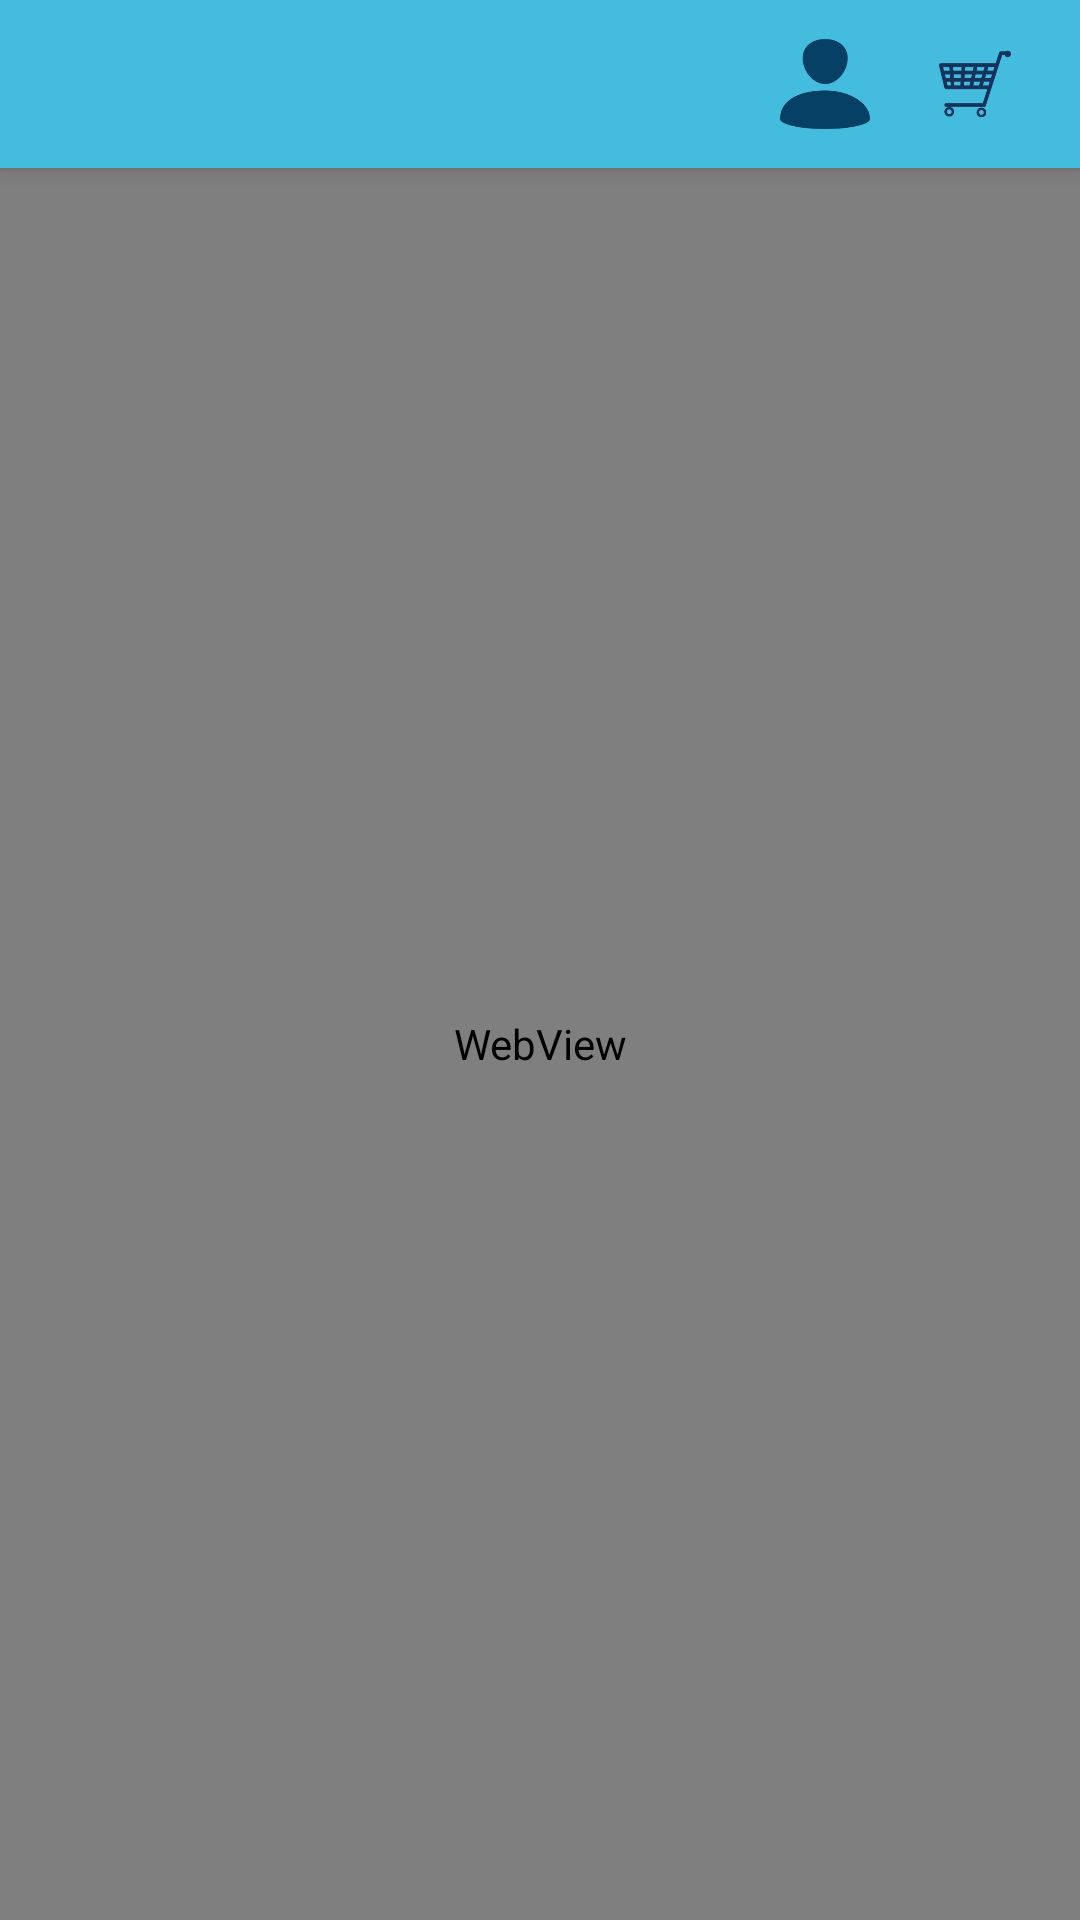

Write the Android layout XML for this screen, with the resource values it uses.
<!-- AndroidManifest.xml: application theme AppTheme -->
<!-- res/layout/activity_contact_us.xml -->
<?xml version="1.0" encoding="utf-8"?>
<android.support.v4.widget.DrawerLayout xmlns:android="http://schemas.android.com/apk/res/android"
    xmlns:app="http://schemas.android.com/apk/res-auto"
    xmlns:tools="http://schemas.android.com/tools"
    android:id="@+id/drawer_layout"
    android:layout_width="match_parent"
    android:layout_height="match_parent"
    android:fitsSystemWindows="true"
    tools:openDrawer="start">

    <include
        layout="@layout/app_bar_contact_us"
        android:layout_width="match_parent"
        android:layout_height="match_parent" />

    <android.support.design.widget.NavigationView
        android:id="@+id/nav_view"
        android:layout_width="wrap_content"
        android:layout_height="match_parent"
        android:layout_gravity="start"
        android:fitsSystemWindows="true"
        app:headerLayout="@layout/nav_header_contact_us"
        app:menu="@menu/activity_contact_us_drawer" />

</android.support.v4.widget.DrawerLayout>
<!-- res/layout/app_bar_contact_us.xml (included above) -->
<?xml version="1.0" encoding="utf-8"?>
<android.support.design.widget.CoordinatorLayout xmlns:android="http://schemas.android.com/apk/res/android"
    xmlns:app="http://schemas.android.com/apk/res-auto"
    xmlns:tools="http://schemas.android.com/tools"
    android:layout_width="match_parent"
    android:layout_height="match_parent"
    android:fitsSystemWindows="true"
    tools:context="com.hor.piyush.healthonrent.ContactUs">

    <android.support.design.widget.AppBarLayout
        android:theme="@style/AppTheme.AppBarOverlay"
        android:layout_width="fill_parent"
        android:layout_height="wrap_content">
        <android.support.v7.widget.Toolbar
            android:id="@id/toolbar"
            android:background="@color/colorAccent"
            android:layout_width="fill_parent"
            android:layout_height="?actionBarSize"
            app:popupTheme="@style/AppTheme.PopupOverlay">
            <RelativeLayout
                android:layout_gravity="end"
                android:paddingRight="20.0dip"
                android:clickable="true"
                android:layout_width="wrap_content"
                android:layout_height="wrap_content">
                <ImageView android:id="@+id/cart"
                    android:clickable="true"
                    android:layout_width="30.0dip"
                    android:layout_height="30.0dip"
                    android:src="@drawable/cart"
                    android:onClick="cart" />
            </RelativeLayout>
            <RelativeLayout
                android:layout_gravity="end"
                android:clickable="true"
                android:layout_width="wrap_content"
                android:layout_height="wrap_content">
                <ImageView
                    android:id="@+id/profile"
                    android:clickable="true"
                    android:layout_width="30.0dip"
                    android:layout_height="30.0dip"
                    android:layout_marginRight="20.0dip"
                    android:src="@drawable/profile"
                    android:onClick="profile" />
            </RelativeLayout>
        </android.support.v7.widget.Toolbar>
    </android.support.design.widget.AppBarLayout>
    <include layout="@layout/content_contact_us" />



</android.support.design.widget.CoordinatorLayout>
<!-- res/layout/content_contact_us.xml (included above) -->
<?xml version="1.0" encoding="utf-8"?>
<RelativeLayout xmlns:android="http://schemas.android.com/apk/res/android"
    xmlns:app="http://schemas.android.com/apk/res-auto"
    xmlns:tools="http://schemas.android.com/tools"
    android:id="@+id/content_contact_us"
    android:layout_width="match_parent"
    android:layout_height="match_parent"

    app:layout_behavior="@string/appbar_scrolling_view_behavior"
    tools:context="com.hor.piyush.healthonrent.ContactUs"
    tools:showIn="@layout/app_bar_contact_us">
    <WebView
        android:id="@+id/mywebview"
        android:layout_width="fill_parent"
        android:layout_height="fill_parent"
        android:layout_alignParentTop="true"
        android:layout_centerHorizontal="true" />
</RelativeLayout>
<!-- resources referenced by this layout -->
<resources>
  <color name="colorAccent">#44bcde</color>
  <!-- drawable cart: png bitmap (drawable, 3180 bytes) -->
  <!-- drawable profile: png bitmap (drawable, 2816 bytes) -->
  <style name="AppTheme.AppBarOverlay" parent="ThemeOverlay.AppCompat.Dark.ActionBar" />
  <style name="AppTheme.PopupOverlay" parent="ThemeOverlay.AppCompat.Light" />
  <style name="AppTheme" parent="Theme.AppCompat.Light.DarkActionBar">
          
          <item name="colorPrimary">@color/colorPrimary</item>
          <item name="colorPrimaryDark">@color/colorPrimaryDark</item>
          <item name="colorAccent">@color/colorAccent</item>
      </style>
  <color name="colorPrimary">#3F51B5</color>
  <color name="colorPrimaryDark">#303F9F</color>
</resources>
